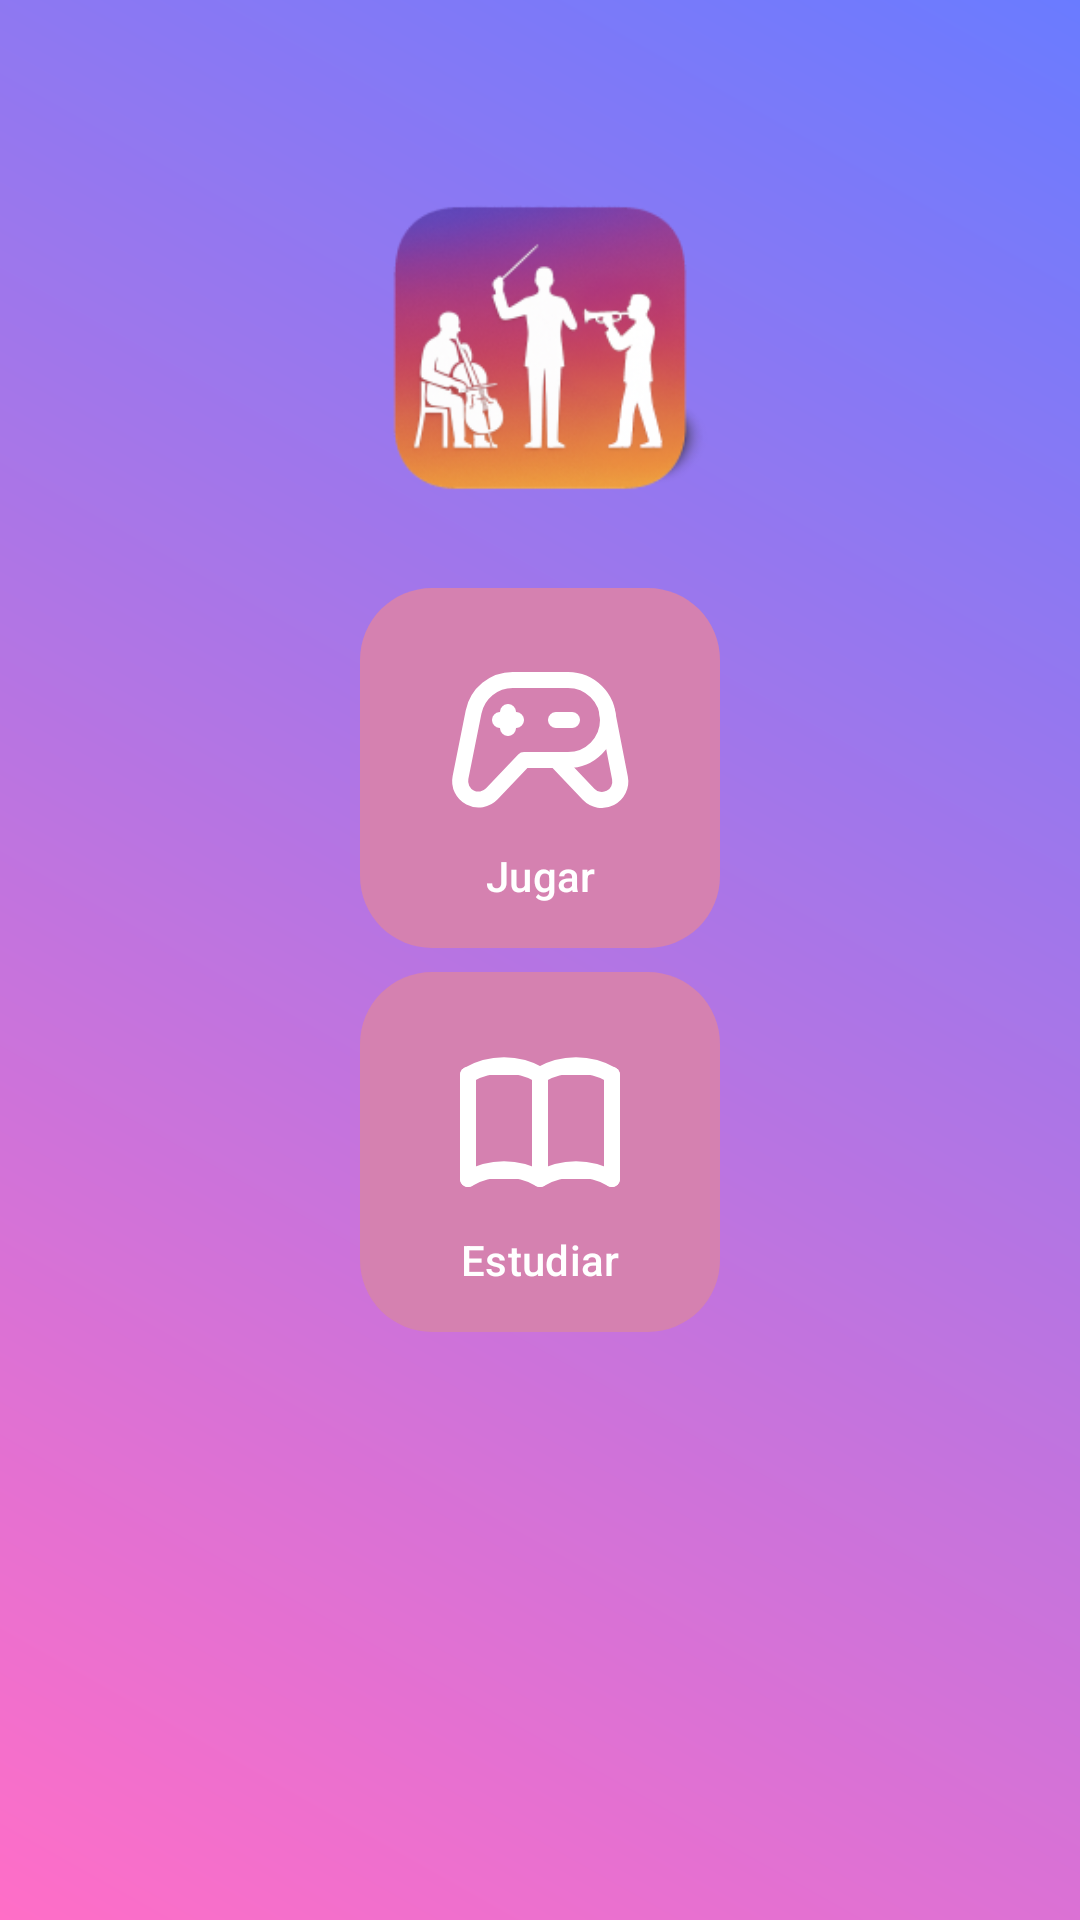

Produce the Android XML layout that renders to this screen, including the resource entries it uses.
<!-- AndroidManifest.xml: application theme Theme.MusiKe -->
<!-- res/layout/activity_main.xml -->
<?xml version="1.0" encoding="utf-8"?>
<androidx.constraintlayout.widget.ConstraintLayout xmlns:android="http://schemas.android.com/apk/res/android"
    xmlns:app="http://schemas.android.com/apk/res-auto"
    xmlns:tools="http://schemas.android.com/tools"
    android:id="@+id/main"
    android:layout_width="match_parent"
    android:layout_height="match_parent"
    android:background="@drawable/background_gradient"
    tools:context=".MainActivity">

    <ImageView
        android:id="@+id/appLogo"
        android:layout_width="200dp"
        android:layout_height="200dp"
        android:layout_marginTop="16dp"
        android:adjustViewBounds="true"
        android:contentDescription="Logo de la aplicación"
        android:scaleType="fitCenter"
        android:src="@mipmap/ic_launcher_foreground"
        app:layout_constraintEnd_toEndOf="parent"
        app:layout_constraintStart_toStartOf="parent"
        app:layout_constraintTop_toTopOf="parent" />

    <GridLayout
        android:layout_width="wrap_content"
        android:layout_height="wrap_content"
        android:columnCount="1"
        android:rowCount="3"
        android:alignmentMode="alignMargins"
        android:columnOrderPreserved="false"
        android:useDefaultMargins="true"
        app:layout_constraintBottom_toBottomOf="parent"
        app:layout_constraintEnd_toEndOf="parent"
        app:layout_constraintStart_toStartOf="parent"
        app:layout_constraintTop_toTopOf="parent">

        <com.google.android.material.button.MaterialButton
            android:id="@+id/button1"
            android:onClick="startGame"
            android:layout_width="120dp"
            android:layout_height="120dp"
            app:backgroundTint="@null"
            android:background="@drawable/button_selector"
            app:icon="@drawable/device_gamepad"
            app:iconGravity="textTop"
            app:iconSize="64dp"
            android:text="Jugar" />

        <com.google.android.material.button.MaterialButton
            android:id="@+id/buttonStudy"
            android:onClick="startStudy"
            android:layout_width="120dp"
            android:layout_height="120dp"
            app:backgroundTint="@null"
            android:background="@drawable/button_selector"
            app:icon="@drawable/book"
            app:iconGravity="textTop"
            app:iconSize="64dp"
            android:text="Estudiar" />

    </GridLayout>

</androidx.constraintlayout.widget.ConstraintLayout>
<!-- resources referenced by this layout -->
<resources>
  <!-- drawable background_gradient (drawable) -->
  <?xml version="1.0" encoding="utf-8"?>
  <shape xmlns:android="http://schemas.android.com/apk/res/android"
      android:shape="rectangle">
      <gradient
          android:startColor="#FF6EC7"
          android:endColor="#6A7BFF"
          android:angle="45" />
      <corners android:radius="0dp"/>
  </shape>
  <!-- drawable button_selector (drawable) -->
  <?xml version="1.0" encoding="utf-8"?>
  <selector xmlns:android="http://schemas.android.com/apk/res/android">
      <item android:drawable="@drawable/rounded_button_pressed" android:state_pressed="true" />
      <item android:drawable="@drawable/rounded_button" /> 
  </selector>
  <!-- drawable device_gamepad (drawable) -->
  <vector xmlns:android="http://schemas.android.com/apk/res/android" android:height="120dp" android:viewportHeight="24" android:viewportWidth="24" android:width="120dp">
        
      <path android:fillColor="#00000000" android:pathData="m12,5h3.5a5,5 0,0 1,0 10H10L5.985,19.227A2.3,2.3 0,0 1,2.062 17.192L3.696,9.019A5,5 0,0 1,8.6 5Z" android:strokeColor="#ffffff" android:strokeLineCap="round" android:strokeLineJoin="round" android:strokeWidth="2"/>
        
      <path android:fillColor="#00000000" android:pathData="m14,15 l4.07,4.284a2.3,2.3 0,0 0,3.925 -2.023l-1.6,-8.232" android:strokeColor="#ffffff" android:strokeLineCap="round" android:strokeLineJoin="round" android:strokeWidth="2"/>
        
      <path android:fillColor="#00000000" android:pathData="m8,9v2" android:strokeColor="#ffffff" android:strokeLineCap="round" android:strokeLineJoin="round" android:strokeWidth="2"/>
        
      <path android:fillColor="#00000000" android:pathData="M7,10H9" android:strokeColor="#ffffff" android:strokeLineCap="round" android:strokeLineJoin="round" android:strokeWidth="2"/>
        
      <path android:fillColor="#00000000" android:pathData="m14,10h2" android:strokeColor="#ffffff" android:strokeLineCap="round" android:strokeLineJoin="round" android:strokeWidth="2"/>
      
  </vector>
  <style name="Theme.MusiKe" parent="Base.Theme.MusiKe" />
  <!-- drawable rounded_button_pressed (drawable) -->
  <?xml version="1.0" encoding="utf-8"?>
  <shape xmlns:android="http://schemas.android.com/apk/res/android"
      android:shape="rectangle">
      <solid android:color="@color/primary_dark" />
      <corners android:radius="20dp" />
      
  </shape>
  <!-- drawable rounded_button (drawable) -->
  <?xml version="1.0" encoding="utf-8"?>
  <shape xmlns:android="http://schemas.android.com/apk/res/android"
      android:shape="rectangle">
      <solid android:color="@color/primary_light" />
      <corners android:radius="24dp" />
      
  </shape>
  <style name="Base.Theme.MusiKe" parent="Theme.Material3.DayNight.NoActionBar">
          
          
          <item name="colorPrimary">@color/primary</item>
          <item name="colorSecondary">@color/secondary</item>
          <item name="colorError">@color/error</item>
          <item name="android:windowBackground">@color/background</item>
          <item name="android:colorBackground">@color/background</item>
          <item name="android:colorControlActivated">@color/primary</item>
      </style>
  <color name="primary_dark">#aa75eb</color>
  <color name="primary_light">#D581B0</color>
  <color name="primary">#f200EE</color>
  <color name="secondary">#03DAC5</color>
  <color name="error">#B00020</color>
  <color name="background">#FFFFFF</color>
</resources>
